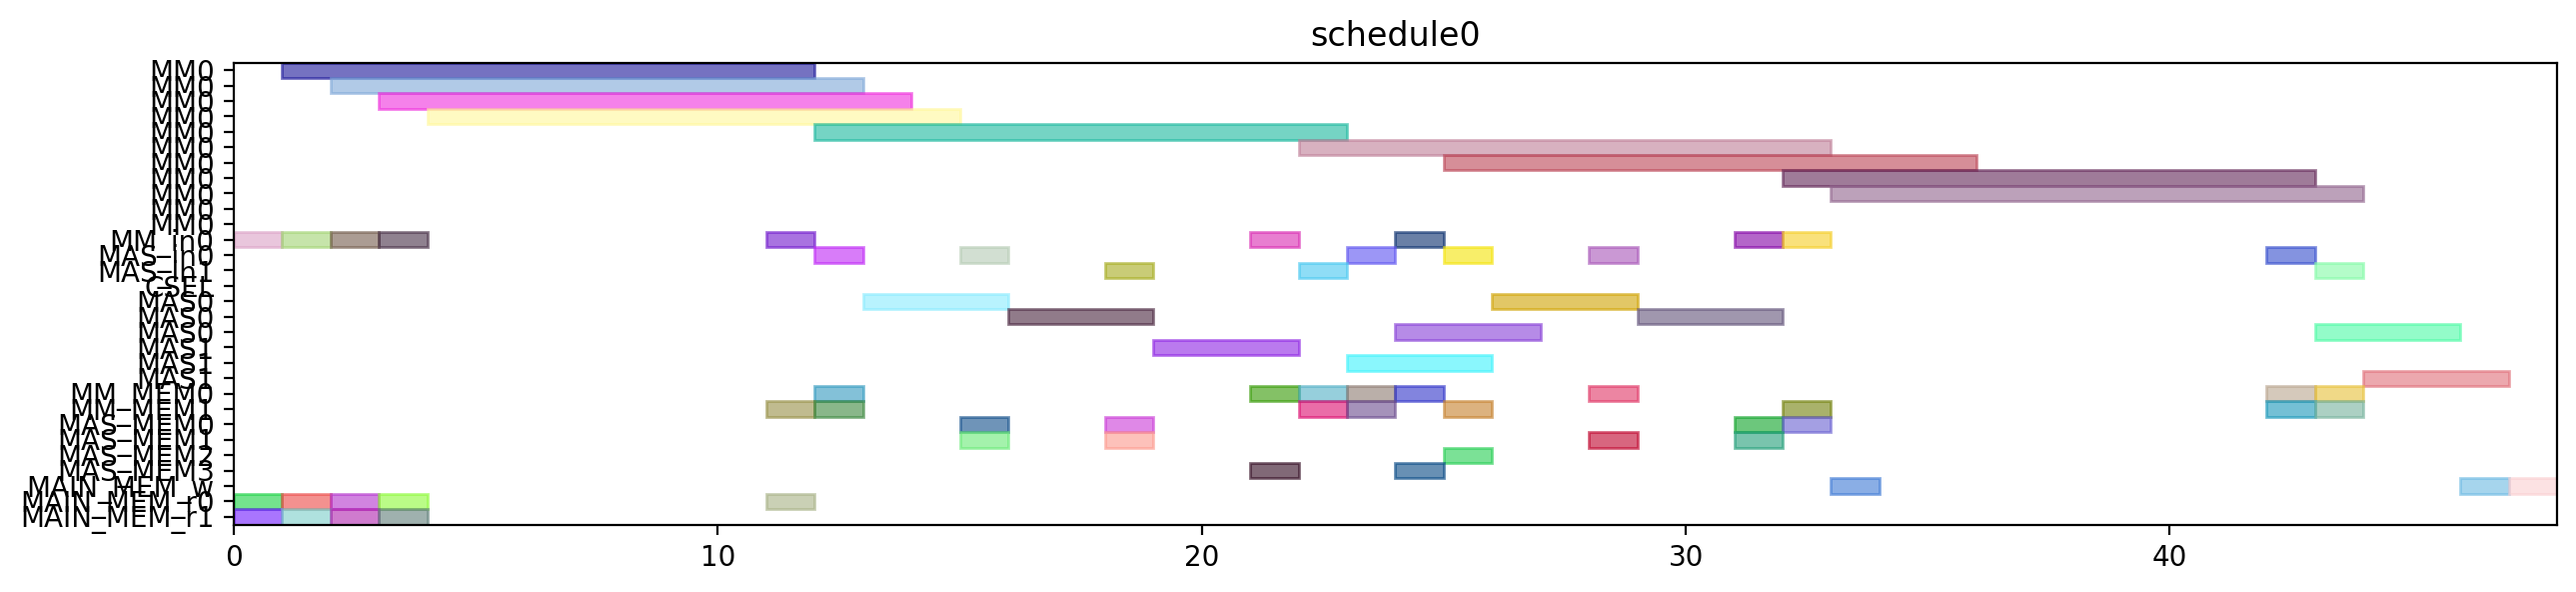

Reproduce this figure in Python.
from pyschedule import Scenario, solvers, plotters, alt


def solve():
	horizon = 120
	S = Scenario("schedule0", horizon=horizon)

	# resource
	MM = S.Resources('MM', num=1, size=11)
	MM_in = S.Resources('MM_in', num=1)
	MAS_in = S.Resources('MAS_in', num=2)
	CSEL = S.Resource('CSEL')
	MAS = S.Resources('MAS', num=2, size=3, periods=range(1, horizon))
	MM_MEM = S.Resources('MM_MEM', num=2)
	MAS_MEM = S.Resources('MAS_MEM', num=4)
	MAIN_MEM_w = S.Resource('MAIN_MEM_w', size=1)
	MAIN_MEM_r = S.Resources('MAIN_MEM_r', num=2)

	# result of previous scheduling

	# new tasks
	t0 = S.Task('t0', length=11, delay_cost=1)
	t0 += alt(MM)
	t0_in = S.Task('t0_in', length=1, delay_cost=1)
	t0_in += alt(MM_in)
	S += t0_in*MM_in[0]<=t0*MM[0]
	t0_mem0 = S.Task('t0_mem0', length=1, delay_cost=1)
	t0_mem0 += MAIN_MEM_r[0]
	S += t0_mem0 <= t0

	t0_mem1 = S.Task('t0_mem1', length=1, delay_cost=1)
	t0_mem1 += MAIN_MEM_r[1]
	S += t0_mem1 <= t0

	t3 = S.Task('t3', length=11, delay_cost=1)
	t3 += alt(MM)
	t3_in = S.Task('t3_in', length=1, delay_cost=1)
	t3_in += alt(MM_in)
	S += t3_in*MM_in[0]<=t3*MM[0]
	t3_mem0 = S.Task('t3_mem0', length=1, delay_cost=1)
	t3_mem0 += MAIN_MEM_r[0]
	S += t3_mem0 <= t3

	t3_mem1 = S.Task('t3_mem1', length=1, delay_cost=1)
	t3_mem1 += MAIN_MEM_r[1]
	S += t3_mem1 <= t3

	t1 = S.Task('t1', length=11, delay_cost=1)
	t1 += alt(MM)
	t1_in = S.Task('t1_in', length=1, delay_cost=1)
	t1_in += alt(MM_in)
	S += t1_in*MM_in[0]<=t1*MM[0]
	t1_mem0 = S.Task('t1_mem0', length=1, delay_cost=1)
	t1_mem0 += MAIN_MEM_r[0]
	S += t1_mem0 <= t1

	t1_mem1 = S.Task('t1_mem1', length=1, delay_cost=1)
	t1_mem1 += MAIN_MEM_r[1]
	S += t1_mem1 <= t1

	t2 = S.Task('t2', length=11, delay_cost=1)
	t2 += alt(MM)
	t2_in = S.Task('t2_in', length=1, delay_cost=1)
	t2_in += alt(MM_in)
	S += t2_in*MM_in[0]<=t2*MM[0]
	t2_mem0 = S.Task('t2_mem0', length=1, delay_cost=1)
	t2_mem0 += MAIN_MEM_r[0]
	S += t2_mem0 <= t2

	t2_mem1 = S.Task('t2_mem1', length=1, delay_cost=1)
	t2_mem1 += MAIN_MEM_r[1]
	S += t2_mem1 <= t2

	t4 = S.Task('t4', length=11, delay_cost=1)
	t4 += alt(MM)
	t4_in = S.Task('t4_in', length=1, delay_cost=1)
	t4_in += alt(MM_in)
	S += t4_in*MM_in[0]<=t4*MM[0]
	t4_mem0 = S.Task('t4_mem0', length=1, delay_cost=1)
	t4_mem0 += MAIN_MEM_r[0]
	S += t4_mem0 <= t4

	t4_mem1 = S.Task('t4_mem1', length=1, delay_cost=1)
	t4_mem1 += alt(MM_MEM)
	S += (t2*MM[0])-1 < t4_mem1*MM_MEM[1]
	S += t4_mem1 <= t4

	t5 = S.Task('t5', length=3, delay_cost=1)
	t5 += alt(MAS)
	t5_in = S.Task('t5_in', length=1, delay_cost=1)
	t5_in += alt(MAS_in)
	S += t5_in*MAS_in[0]<=t5*MAS[0]

	S += t5_in*MAS_in[1]<=t5*MAS[1]

	t5_mem0 = S.Task('t5_mem0', length=1, delay_cost=1)
	t5_mem0 += alt(MM_MEM)
	S += (t0*MM[0])-1 < t5_mem0*MM_MEM[0]
	S += t5_mem0 <= t5

	t5_mem1 = S.Task('t5_mem1', length=1, delay_cost=1)
	t5_mem1 += alt(MM_MEM)
	S += (t0*MM[0])-1 < t5_mem1*MM_MEM[1]
	S += t5_mem1 <= t5

	t6 = S.Task('t6', length=3, delay_cost=1)
	t6 += alt(MAS)
	t6_in = S.Task('t6_in', length=1, delay_cost=1)
	t6_in += alt(MAS_in)
	S += t6_in*MAS_in[0]<=t6*MAS[0]

	S += t6_in*MAS_in[1]<=t6*MAS[1]

	t6_mem0 = S.Task('t6_mem0', length=1, delay_cost=1)
	t6_mem0 += alt(MAS_MEM)
	S += (t5*MAS[0])-1 < t6_mem0*MAS_MEM[0]
	S += (t5*MAS[1])-1 < t6_mem0*MAS_MEM[2]
	S += t6_mem0 <= t6

	t6_mem1 = S.Task('t6_mem1', length=1, delay_cost=1)
	t6_mem1 += alt(MAS_MEM)
	S += (t5*MAS[0])-1 < t6_mem1*MAS_MEM[1]
	S += (t5*MAS[1])-1 < t6_mem1*MAS_MEM[3]
	S += t6_mem1 <= t6

	t9 = S.Task('t9', length=3, delay_cost=1)
	t9 += alt(MAS)
	t9_in = S.Task('t9_in', length=1, delay_cost=1)
	t9_in += alt(MAS_in)
	S += t9_in*MAS_in[0]<=t9*MAS[0]

	S += t9_in*MAS_in[1]<=t9*MAS[1]

	t9_mem0 = S.Task('t9_mem0', length=1, delay_cost=1)
	t9_mem0 += alt(MM_MEM)
	S += (t0*MM[0])-1 < t9_mem0*MM_MEM[0]
	S += t9_mem0 <= t9

	t9_mem1 = S.Task('t9_mem1', length=1, delay_cost=1)
	t9_mem1 += alt(MM_MEM)
	S += (t4*MM[0])-1 < t9_mem1*MM_MEM[1]
	S += t9_mem1 <= t9

	t10 = S.Task('t10', length=3, delay_cost=1)
	t10 += alt(MAS)
	t10_in = S.Task('t10_in', length=1, delay_cost=1)
	t10_in += alt(MAS_in)
	S += t10_in*MAS_in[0]<=t10*MAS[0]

	S += t10_in*MAS_in[1]<=t10*MAS[1]

	t10_mem0 = S.Task('t10_mem0', length=1, delay_cost=1)
	t10_mem0 += alt(MM_MEM)
	S += (t4*MM[0])-1 < t10_mem0*MM_MEM[0]
	S += t10_mem0 <= t10

	t10_mem1 = S.Task('t10_mem1', length=1, delay_cost=1)
	t10_mem1 += alt(MM_MEM)
	S += (t4*MM[0])-1 < t10_mem1*MM_MEM[1]
	S += t10_mem1 <= t10

	t7 = S.Task('t7', length=3, delay_cost=1)
	t7 += alt(MAS)
	t7_in = S.Task('t7_in', length=1, delay_cost=1)
	t7_in += alt(MAS_in)
	S += t7_in*MAS_in[0]<=t7*MAS[0]

	S += t7_in*MAS_in[1]<=t7*MAS[1]

	t7_mem0 = S.Task('t7_mem0', length=1, delay_cost=1)
	t7_mem0 += alt(MAS_MEM)
	S += (t6*MAS[0])-1 < t7_mem0*MAS_MEM[0]
	S += (t6*MAS[1])-1 < t7_mem0*MAS_MEM[2]
	S += t7_mem0 <= t7

	t7_mem1 = S.Task('t7_mem1', length=1, delay_cost=1)
	t7_mem1 += alt(MAS_MEM)
	S += (t6*MAS[0])-1 < t7_mem1*MAS_MEM[1]
	S += (t6*MAS[1])-1 < t7_mem1*MAS_MEM[3]
	S += t7_mem1 <= t7

	t11 = S.Task('t11', length=3, delay_cost=1)
	t11 += alt(MAS)
	t11_in = S.Task('t11_in', length=1, delay_cost=1)
	t11_in += alt(MAS_in)
	S += t11_in*MAS_in[0]<=t11*MAS[0]

	S += t11_in*MAS_in[1]<=t11*MAS[1]

	t11_mem0 = S.Task('t11_mem0', length=1, delay_cost=1)
	t11_mem0 += alt(MAS_MEM)
	S += (t10*MAS[0])-1 < t11_mem0*MAS_MEM[0]
	S += (t10*MAS[1])-1 < t11_mem0*MAS_MEM[2]
	S += t11_mem0 <= t11

	t11_mem1 = S.Task('t11_mem1', length=1, delay_cost=1)
	t11_mem1 += alt(MM_MEM)
	S += (t4*MM[0])-1 < t11_mem1*MM_MEM[1]
	S += t11_mem1 <= t11

	t8 = S.Task('t8', length=11, delay_cost=1)
	t8 += alt(MM)
	t8_in = S.Task('t8_in', length=1, delay_cost=1)
	t8_in += alt(MM_in)
	S += t8_in*MM_in[0]<=t8*MM[0]
	t8_mem0 = S.Task('t8_mem0', length=1, delay_cost=1)
	t8_mem0 += alt(MM_MEM)
	S += (t4*MM[0])-1 < t8_mem0*MM_MEM[0]
	S += t8_mem0 <= t8

	t8_mem1 = S.Task('t8_mem1', length=1, delay_cost=1)
	t8_mem1 += alt(MAS_MEM)
	S += (t7*MAS[0])-1 < t8_mem1*MAS_MEM[1]
	S += (t7*MAS[1])-1 < t8_mem1*MAS_MEM[3]
	S += t8_mem1 <= t8

	new_PZ = S.Task('new_PZ', length=11, delay_cost=1)
	new_PZ += alt(MM)
	new_PZ_in = S.Task('new_PZ_in', length=1, delay_cost=1)
	new_PZ_in += alt(MM_in)
	S += new_PZ_in*MM_in[0]<=new_PZ*MM[0]
	S += 0<new_PZ

	new_PZ_w = S.Task('new_PZ_w', length=1, delay_cost=1)
	new_PZ_w += alt(MAIN_MEM_w)
	S += new_PZ <= new_PZ_w

	new_PZ_mem0 = S.Task('new_PZ_mem0', length=1, delay_cost=1)
	new_PZ_mem0 += alt(MM_MEM)
	S += (t1*MM[0])-1 < new_PZ_mem0*MM_MEM[0]
	S += new_PZ_mem0 <= new_PZ

	new_PZ_mem1 = S.Task('new_PZ_mem1', length=1, delay_cost=1)
	new_PZ_mem1 += alt(MAS_MEM)
	S += (t7*MAS[0])-1 < new_PZ_mem1*MAS_MEM[1]
	S += (t7*MAS[1])-1 < new_PZ_mem1*MAS_MEM[3]
	S += new_PZ_mem1 <= new_PZ

	t12 = S.Task('t12', length=3, delay_cost=1)
	t12 += alt(MAS)
	t12_in = S.Task('t12_in', length=1, delay_cost=1)
	t12_in += alt(MAS_in)
	S += t12_in*MAS_in[0]<=t12*MAS[0]

	S += t12_in*MAS_in[1]<=t12*MAS[1]

	t12_mem0 = S.Task('t12_mem0', length=1, delay_cost=1)
	t12_mem0 += alt(MM_MEM)
	S += (t0*MM[0])-1 < t12_mem0*MM_MEM[0]
	S += t12_mem0 <= t12

	t12_mem1 = S.Task('t12_mem1', length=1, delay_cost=1)
	t12_mem1 += alt(MAS_MEM)
	S += (t11*MAS[0])-1 < t12_mem1*MAS_MEM[1]
	S += (t11*MAS[1])-1 < t12_mem1*MAS_MEM[3]
	S += t12_mem1 <= t12

	t13 = S.Task('t13', length=11, delay_cost=1)
	t13 += alt(MM)
	t13_in = S.Task('t13_in', length=1, delay_cost=1)
	t13_in += alt(MM_in)
	S += t13_in*MM_in[0]<=t13*MM[0]
	t13_mem0 = S.Task('t13_mem0', length=1, delay_cost=1)
	t13_mem0 += alt(MAS_MEM)
	S += (t12*MAS[0])-1 < t13_mem0*MAS_MEM[0]
	S += (t12*MAS[1])-1 < t13_mem0*MAS_MEM[2]
	S += t13_mem0 <= t13

	t13_mem1 = S.Task('t13_mem1', length=1, delay_cost=1)
	t13_mem1 += alt(MAS_MEM)
	S += (t9*MAS[0])-1 < t13_mem1*MAS_MEM[1]
	S += (t9*MAS[1])-1 < t13_mem1*MAS_MEM[3]
	S += t13_mem1 <= t13

	t14 = S.Task('t14', length=11, delay_cost=1)
	t14 += alt(MM)
	t14_in = S.Task('t14_in', length=1, delay_cost=1)
	t14_in += alt(MM_in)
	S += t14_in*MM_in[0]<=t14*MM[0]
	t14_mem0 = S.Task('t14_mem0', length=1, delay_cost=1)
	t14_mem0 += alt(MAS_MEM)
	S += (t12*MAS[0])-1 < t14_mem0*MAS_MEM[0]
	S += (t12*MAS[1])-1 < t14_mem0*MAS_MEM[2]
	S += t14_mem0 <= t14

	t14_mem1 = S.Task('t14_mem1', length=1, delay_cost=1)
	t14_mem1 += alt(MM_MEM)
	S += (t3*MM[0])-1 < t14_mem1*MM_MEM[1]
	S += t14_mem1 <= t14

	new_PY = S.Task('new_PY', length=3, delay_cost=1)
	new_PY += alt(MAS)
	new_PY_in = S.Task('new_PY_in', length=1, delay_cost=1)
	new_PY_in += alt(MAS_in)
	S += new_PY_in*MAS_in[0]<=new_PY*MAS[0]

	S += new_PY_in*MAS_in[1]<=new_PY*MAS[1]

	S += 0<new_PY

	new_PY_w = S.Task('new_PY_w', length=1, delay_cost=1)
	new_PY_w += alt(MAIN_MEM_w)
	S += new_PY <= new_PY_w

	new_PY_mem0 = S.Task('new_PY_mem0', length=1, delay_cost=1)
	new_PY_mem0 += alt(MM_MEM)
	S += (t8*MM[0])-1 < new_PY_mem0*MM_MEM[0]
	S += new_PY_mem0 <= new_PY

	new_PY_mem1 = S.Task('new_PY_mem1', length=1, delay_cost=1)
	new_PY_mem1 += alt(MM_MEM)
	S += (t13*MM[0])-1 < new_PY_mem1*MM_MEM[1]
	S += new_PY_mem1 <= new_PY

	new_PX = S.Task('new_PX', length=3, delay_cost=1)
	new_PX += alt(MAS)
	new_PX_in = S.Task('new_PX_in', length=1, delay_cost=1)
	new_PX_in += alt(MAS_in)
	S += new_PX_in*MAS_in[0]<=new_PX*MAS[0]

	S += new_PX_in*MAS_in[1]<=new_PX*MAS[1]

	S += 0<new_PX

	new_PX_w = S.Task('new_PX_w', length=1, delay_cost=1)
	new_PX_w += alt(MAIN_MEM_w)
	S += new_PX <= new_PX_w

	new_PX_mem0 = S.Task('new_PX_mem0', length=1, delay_cost=1)
	new_PX_mem0 += alt(MM_MEM)
	S += (t14*MM[0])-1 < new_PX_mem0*MM_MEM[0]
	S += new_PX_mem0 <= new_PX

	new_PX_mem1 = S.Task('new_PX_mem1', length=1, delay_cost=1)
	new_PX_mem1 += alt(MM_MEM)
	S += (t14*MM[0])-1 < new_PX_mem1*MM_MEM[1]
	S += new_PX_mem1 <= new_PX

	solvers.mip.solve(S,msg=1,kind='CPLEX',ratio_gap=1.01)

	solution = [['hoge']*len(S.solution()[1]) for i in range(len(S.solution()))]
	for i in range(len(S.solution())):
		for j in range(len(S.solution()[i])):
			solution[i][j]=str(S.solution()[i][j])
	print(solution)

	cycles = int(solution[-1][3])

	pic_file_name = "/mnt/rose/usr1/fukuda/ABE/multiRAM_multiMAS_16mux/scheduling_result/stage11MM1_stage3MAS2/EP_DBL_A_0/schedule0.png"
	if(S.solution() != []):
		plotters.matplotlib.plot(S,img_filename=pic_file_name, show_task_labels=False, fig_size=(cycles*0.25+3, 3))

	return solution
